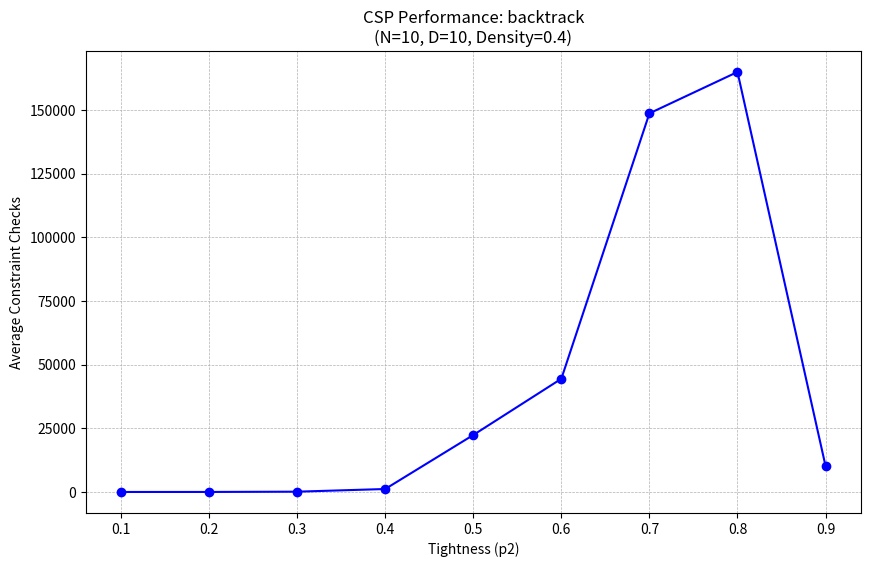

Recreate this plot in Python.
import copy
import random
from itertools import combinations
from matplotlib import pyplot as plt

class CSP:
    def __init__(self, n_var, domain_size,density,tightness):
        """
        Initialize the CSP problem.
        """
        self.density = density
        self.tightness = tightness
        self.variables = self.generate_variables(n_var)
        self.init_domains = self.generate_domains(self.variables, domain_size) # Initial domains - to not be changed
        self.domains = copy.deepcopy(self.init_domains) # dynamic domains
        self.constraints = self.generate_constraints(self.variables, self.domains, self.density, self.tightness)
        self.constraint_checks = 0

    def generate_variables(self,n_var):
        """
        generate list of variables.
        input:
            integer meaning number of total variables (int)
        output:
            list of variables: each variable is an integer from 0 to n-1 (list)
        """
        variables = list(range(n_var))
        return variables

    def generate_domains(self,variables,domain_size):
        """
        Generate domains:
        input:
            [list of variables (int), domain size (int)]
        output:
            domains dictionary: key - variable (int), value - list of possible values (list of int)
        """
        domains = {var: list(range(domain_size)) for var in variables} # {var_i:[val_a,val_b,val_c], var_j:[val_a,val_b,val_c]}
        return domains

    def generate_constraints(self,variables,domains,density,tightness):
        """
        Generate constraints based on density (p1) and tightness (p2).
        Function saves two-sided constraints:
        input:
            [variables (list of int), domain size (dict as described above), density (float), tightness (float)]
        output:
            { (var_i, var_j): set of forbidden pairs } (dict with key - tuple of var (int), value - set of forbidden pairs)
        """
        constraints = {}
        n = len(variables)
        # --- Part 1 Decide about constrained variables---
        # Max number of constraints possible:
        max_constraints = (n * (n - 1)) // 2
        # Define number of constraints:
        num_constraints = int(max_constraints * density)
        # Choose random pairs to be constrained:
        all_possible_pairs = list(combinations(variables, 2))
        chosen_pairs = random.sample(all_possible_pairs, num_constraints)

        # --- Part 2 Decide about constrained values---
        # Get domain size
        domain_values = domains[variables[0]]
        domain_size = len(domain_values)
        # All value pairs possible - cartesian multiplication:
        all_value_pairs = [(v1, v2) for v1 in domain_values for v2 in domain_values]
        # Get num of conflicts:
        max_conflicts = domain_size * domain_size
        num_conflicts = int(max_conflicts * tightness)

        for (var1, var2) in chosen_pairs:
            # Get Random pairs of values
            forbidden_pairs = set(random.sample(all_value_pairs, num_conflicts))

            # Save the original constrain
            constraints[(var1, var2)] = forbidden_pairs

            # Save the opposite constrain as well
            reversed_forbidden_pairs = {(v2, v1) for (v1, v2) in forbidden_pairs}
            constraints[(var2, var1)] = reversed_forbidden_pairs

        return constraints

    def check_conflict(self, var1, val1, var2, val2):
        """
        Check if two variables and their assigned values violate a constraint.
        input:
            var1, var2: The variable identifiers (integers).
            val1, val2: The values assigned to them.
        output:
            True if there is a conflict (violation), False otherwise.
        """
        # Add constraints check in 1:
        self.constraint_checks += 1
        # Check if a constraint exists between these two variables
        # (We only need to check one direction because we stored both directions)
        if (var1, var2) in self.constraints:
            forbidden_pairs = self.constraints[(var1, var2)]
            # Check if the specific value pair is in the forbidden set
            if (val1, val2) in forbidden_pairs:
                return True  # Conflict detected!
        return False  # No conflict

    def check_assigment_validity(self, assignment):
        """
        Checks if the entire assignment is valid by verifying that no two
        assigned variables violate a constraint.
        input:
            assignment: dict {var: val}
        output:
            True if assignment is consistent, False otherwise.
        """
        # Check all combinations in the assigment
        for var1, var2 in combinations(assignment.keys(), 2):
            val1 = assignment[var1]
            val2 = assignment[var2]

            if self.check_conflict(var1, val1, var2, val2):
                return False

        return True

# Algorithms:
def backtracking_search(csp):
    """
    Main entry point for Backtracking Search.
    input:
        csp: CSP instance
    output:
        dict {var: val} if solution found, else None.
    """
    return backtrack_recursive_call({}, csp)

def backtrack_recursive_call(assignment, csp):
    """
    Recursive function for Backtracking - Classic Implementation.
    input:
        assignment: Dictionary containing current assignments {0: 1, 1: 0...}
        csp: The CSP problem object
    output:
        dictionary containing current solution {0: 1, 1: 0...} or none
    """

    # 1. Base Case: Have we assigned values to all variables?
    if len(assignment) == len(csp.variables):
        return assignment

    # 2. Select Unassigned Variable
    # Pick the next variable in order.
    # Since variables are indices (0, 1, 2...), the next variable is the current length of assignment.
    var = csp.variables[len(assignment)]

    # 3. Domain Iteration: Try every value in the variable's domain
    for value in csp.domains[var]:

        # 4. Consistency Check
        is_consistent = True

        # Iterate over variables that have already been assigned (the past)
        for prev_var, prev_val in assignment.items():
            # Check for conflict between the new variable (var) and the old one (prev_var)
            # Note: The check_conflict method automatically increments csp.constraint_checks
            if csp.check_conflict(var, value, prev_var, prev_val):
                is_consistent = False
                break  # One conflict is enough to invalidate this value

        # 5. If the value is consistent, proceed
        if is_consistent:
            assignment[var] = value  # Assign the value

            # Recursive call to the next step
            result = backtrack_recursive_call(assignment, csp)

            # If the recursion returned a result (not None), a solution was found!
            if result is not None:
                return result

            # 6. Backtrack: If we reached here, the path failed.
            # Remove the assignment and try the next value in the loop.
            del assignment[var]

    # 7. If we tried all values and none worked - return failure to the previous level
    return None

# Helper functions
def generate_graph(algorithm,p1,n_var,domain_size,iterations = 10):
    """
    Function that generates graphs according to requirements
    input:
        algorithm: algorithm name (string) # backtrack, forward_check, forward_check_cbj
        p1: number between 0 and 1 (float)
        n_var: number of variables (int)
        domain_size: number of variables (int)
    output:
        void - function generates graphs according to requirements
    """
    # Generate runs
    constraint_checks = {}
    for i in range(1, 10):
        p2 = i / 10
        constraint_checks[p2]=[]
        for k in range(iterations):
            csp = CSP(n_var=n_var,domain_size=domain_size,density=p1,tightness=p2)
            if algorithm == 'backtrack':
                _ = backtracking_search(csp)
            else:
                print(f"Algorithm: {algorithm} is still not implemented")
                return
            constraint_checks[p2].append(csp.constraint_checks)

    # Generate data for graphs
    constraint_checks_averages = {}
    for key in constraint_checks:
        constraint_checks_averages[key] = sum(constraint_checks[key])/len(constraint_checks[key])

    # Generate matplotlib graph

    x_values = constraint_checks_averages.keys()
    y_values = [constraint_checks_averages[x] for x in x_values]

    # Graph creation
    plt.figure(figsize=(10, 6))  # canvas size
    plt.plot(x_values, y_values, marker='o', linestyle='-', color='b', label=algorithm)

    # Titles
    plt.title(f'CSP Performance: {algorithm}\n(N={n_var}, D={domain_size}, Density={p1})')
    plt.xlabel('Tightness (p2)')
    plt.ylabel('Average Constraint Checks')

    # Design
    plt.grid(True, which='both', linestyle='--', linewidth=0.5)

    plt.show()



if __name__ == "__main__":
    # mycsp = CSP(n_var=2,domain_size=2,density=0.5,tightness=0.5)
    # solution = backtracking_search(mycsp)
    # print(f"Solution: {solution} Correctness is {mycsp.check_assigment_validity(solution)}")
    # print(f"Number of constraints checks: {mycsp.constraint_checks}")
    generate_graph('backtrack',0.4,10,10)
